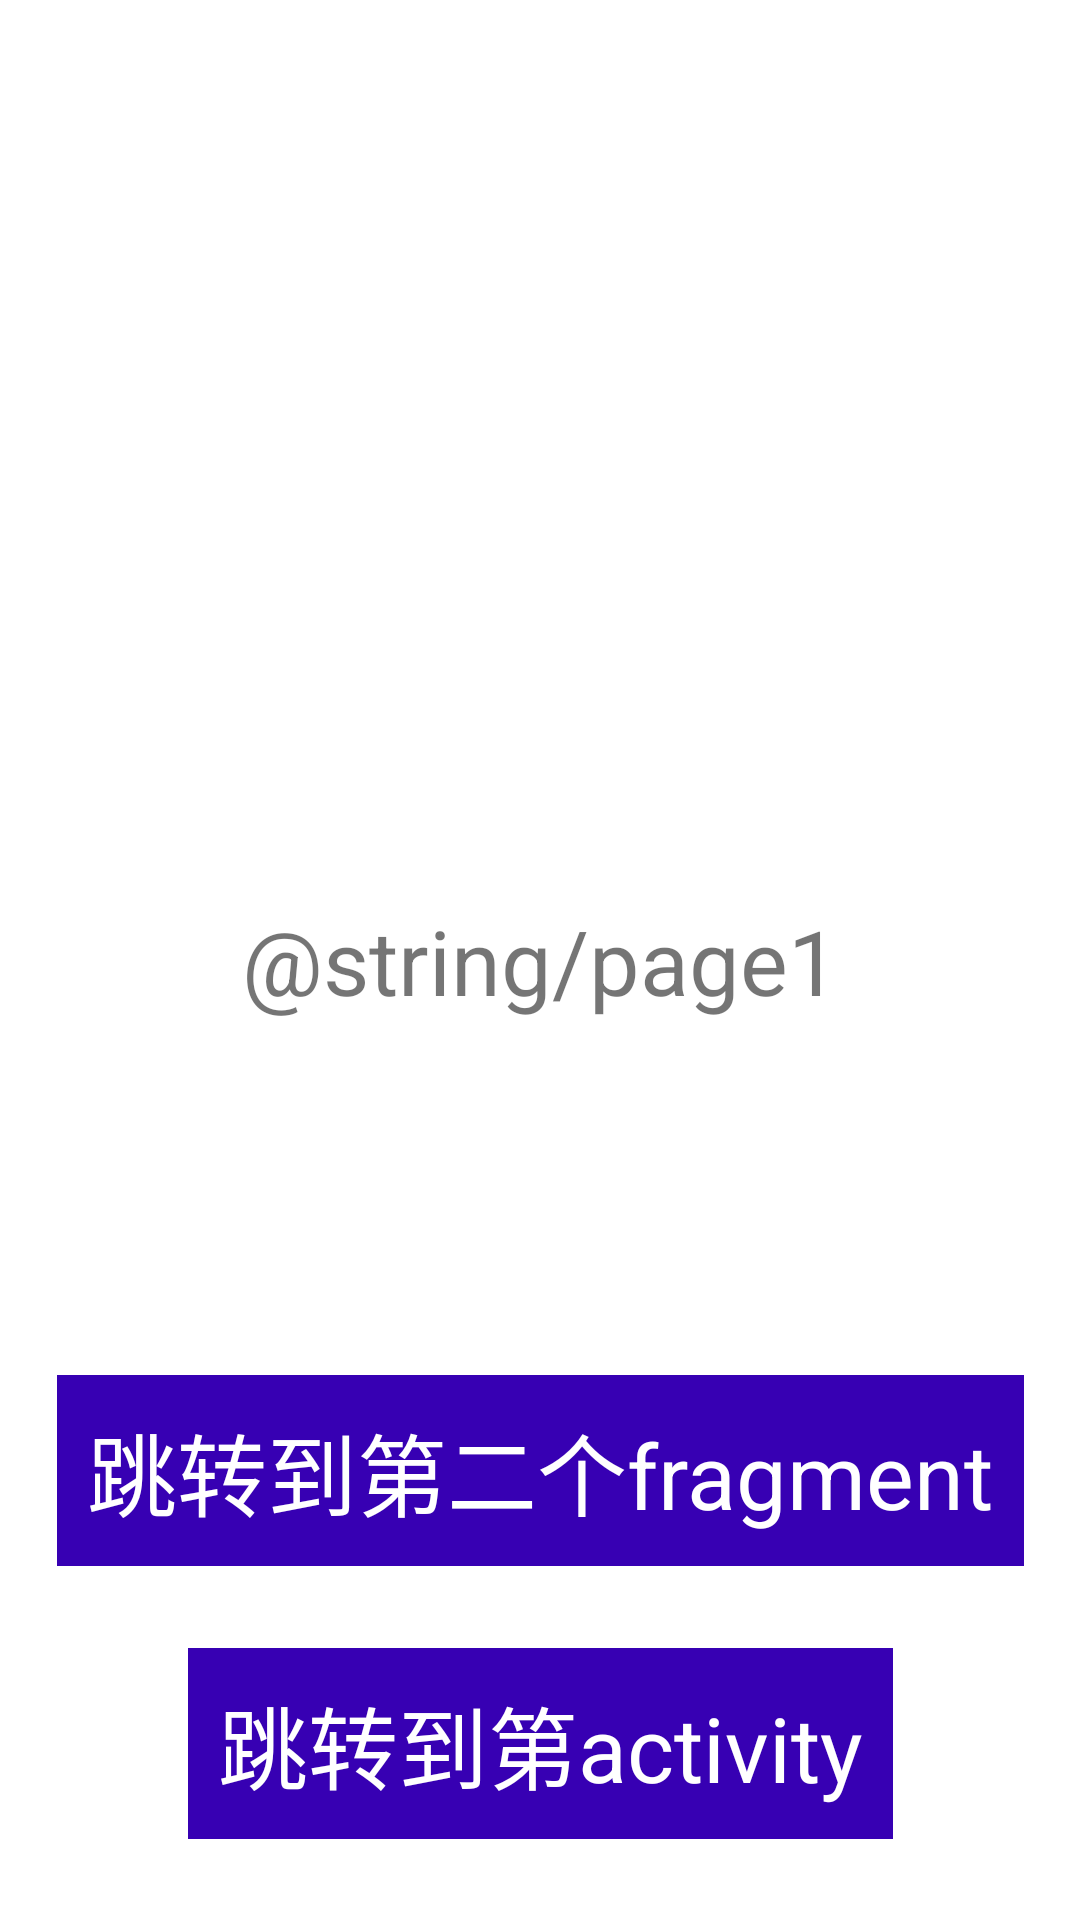

Android layout source for this screen:
<!-- AndroidManifest.xml: application theme Theme.Kotlinjetpackexoplayer -->
<!-- res/layout/fragment_nav1.xml -->
<?xml version="1.0" encoding="utf-8"?>
<layout
    xmlns:android="http://schemas.android.com/apk/res/android"
    xmlns:tools="http://schemas.android.com/tools"
    xmlns:app="http://schemas.android.com/apk/res-auto">

    <data>
        <variable
            name="page"
            type="com.example.kotlin_jetpack_exoplayer.NavFragment1" />
    </data>

<androidx.constraintlayout.widget.ConstraintLayout
    android:layout_width="match_parent"
    android:layout_height="match_parent">

    <TextView
        android:id="@+id/page_name"
        android:text="@string/page1"
        android:textSize="@dimen/sp30"
        app:layout_constraintLeft_toLeftOf="parent"
        app:layout_constraintRight_toRightOf="parent"
        app:layout_constraintTop_toTopOf="parent"
        app:layout_constraintBottom_toBottomOf="parent"
        android:layout_width="wrap_content"
        android:layout_height="wrap_content"/>

    <TextView
        android:id="@+id/jump_to_next"
        android:layout_width="wrap_content"
        android:layout_height="wrap_content"
        android:background="@color/design_default_color_primary_dark"
        android:onClick="@{()->page.onClickToNextPage()}"
        android:padding="10dp"
        android:text="跳转到第二个fragment"
        android:textColor="@color/white"
        android:textSize="@dimen/sp30"
        app:layout_constraintBottom_toBottomOf="parent"
        app:layout_constraintEnd_toEndOf="parent"
        app:layout_constraintStart_toStartOf="parent"
        app:layout_constraintTop_toBottomOf="@+id/page_name" />

    <TextView
        android:id="@+id/textView"
        android:layout_width="wrap_content"
        android:layout_height="wrap_content"
        android:background="@color/design_default_color_primary_dark"
        android:onClick="@{()->page.onClickToNextActivity()}"
        android:padding="10dp"
        android:text="跳转到第activity"
        android:textColor="@color/white"
        android:textSize="@dimen/sp30"
        app:layout_constraintBottom_toBottomOf="parent"
        app:layout_constraintEnd_toEndOf="parent"
        app:layout_constraintStart_toStartOf="parent"
        app:layout_constraintTop_toBottomOf="@+id/jump_to_next" />

</androidx.constraintlayout.widget.ConstraintLayout>
</layout>
<!-- resources referenced by this layout -->
<resources>
  <dimen name="sp30">30sp</dimen>
  <style name="Theme.Kotlinjetpackexoplayer" parent="Theme.MaterialComponents.DayNight.DarkActionBar">
          
          <item name="colorPrimary">@color/purple_500</item>
          <item name="colorPrimaryVariant">@color/purple_700</item>
          <item name="colorOnPrimary">@color/white</item>
          
          <item name="colorSecondary">@color/teal_200</item>
          <item name="colorSecondaryVariant">@color/teal_700</item>
          <item name="colorOnSecondary">@color/black</item>
          
          <item name="android:statusBarColor" tools:targetApi="l">?attr/colorPrimaryVariant</item>
          
      </style>
  <!-- not gathered from this repository: default colours our renderer supplied (Android Studio template values) -->
  <color name="purple_500">#FF6200EE</color>
  <color name="purple_700">#FF3700B3</color>
  <color name="teal_200">#FF03DAC5</color>
  <color name="teal_700">#FF018786</color>
  <color name="black">#FF000000</color>
  <color name="white">#FFFFFFFF</color>
</resources>
